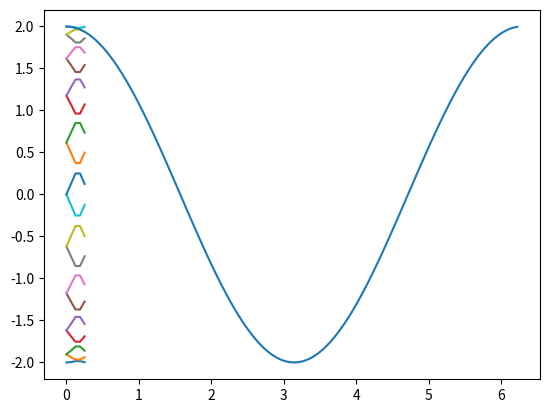

Generate this figure with matplotlib:
import numpy as np
import matplotlib.pyplot as plt

def setup_hamiltonian(n, J=1, h=0., pbc=1):
    """
    Setup the Hamiltonian matrix for a spin chain.
    Args:
        n (int): number of spins
        J (float): coupling strength
        h (float): external field strength
        pbc (int): periodic boundary conditions. 1 for periodic, 0 for open, -1 for anti-periodic.
    """
    H = np.zeros((n, n))
    for i in range(n):
        H[i, i] = h
        if i > 0:
            H[i, i - 1] = J
        if i < n - 1:
            H[i, i + 1] = J
    H[0, n - 1] = J * pbc
    H[n-1, 0] = J * pbc
    return H

def get_bloch_hamiltonian(h, T, k):
    """
    Get the Bloch Hamiltonian for a spin chain.
    Args:
        h (np.array): Real-space hamiltonian with shape (a, a, n , n) 
        T (np.array): List of lattice translation vectors.
        k (np.array): List of points in k space.
    """
    diff = T[:, np.newaxis, :] - T[np.newaxis, :, :]
    phase = np.exp(1.j * np.einsum("kp,ijp->kij", k, diff))
    return np.einsum("kij,abij->kab", phase, h) / h.shape[-1]

def get_kpts(Ncells, B):
    """
    Get k points.
    Args:
        Ncells (tuple): Tuple with form (Nx, Ny, Nz) representing the number of
            cells in each direction.
        B: (np.array): Reciprocal lattice matrix, B[i] is the ith reciprocal lattice vector.
    """
    ndim = len(Ncells)
    kpts = []
    kmesh = np.array(np.meshgrid(*[np.arange(n) for n in Ncells])).reshape(ndim, -1).T
    kmesh = kmesh / np.array(Ncells)
    kpts = np.tensordot(kmesh, B, axes=(1, 0))
    return kpts

def bloch_wavefunctions(T, k, basis=None):
    """
    Get the Bloch wavefunctions for a spin chain.
    Args:
        T (np.array): List of lattice translation vectors.
        k (np.array): List of points in k space.
    """
    if basis is None:
        basis = np.eye(len(T))
    assert T.shape[0] == basis.shape[0]
    phase = np.exp(1.j * np.einsum("ij,lj->il", k, T))
    # same number of k points as basis vectors...
    chi = np.einsum("ij,aj->ia", phase, basis) # basis is indexed by columns
    return chi

def embed_vectors(V, N, start_coords):
    """ Embeds vectors V into a larger space of size N 
    Args:
        V (np.array): List of vectors to embed. Last dimension should index vectors (same
            convention as linalg.eigh)
        N (int): Size of the larger space.
        start_coords (np.array): List of starting coordinates for each vector.
    Returns:
        np.array: Embedded vectors.
    """
    Nvectors = V.shape[-1]
    Nembed = len(start_coords)
    embed_vecs = np.zeros((Nembed, N, Nvectors))
    for i in range(len(start_coords)):
        for j in range(Nvectors):
            v = np.zeros(N)
            v[start_coords[i]:start_coords[i] + V.shape[-2]] = V[:, j]
            embed_vecs[i, :, j] = np.array(v)
    return embed_vecs

if __name__ == '__main__':
    N = 100
    H = setup_hamiltonian(N, J=1).reshape((1, 1, N, N))
    R = np.arange(N).reshape((N, 1))
    b = 2*np.pi*np.linalg.inv([[1.]])
    k = get_kpts((N,), b)
    Hk = get_bloch_hamiltonian(H, R, k)
    e = np.linalg.eigvalsh(Hk)
    chi = bloch_wavefunctions(R, k)

    #plt.plot(k.ravel(), np.real(e))
    #plt.show()

    Nb = 5 # 5 blocks of length N // Nb
    m = N // Nb
    assert m * Nb == N

    Hp = setup_hamiltonian(m, J=1).reshape((m, m))
    # Ha = setup_hamiltonian(N // Nb, J=1, pbc=-1).reshape((1, 1, m, m))
    _, Vp = np.linalg.eigh(Hp)
    # _, Va = np.linalg.eigh(Ha)
    phip = embed_vectors(Vp, N, np.arange(0, N, m))

    # Need to change this to the length of basis
    Norb = m

    Hk_ = np.zeros((Nb, Norb, Norb), dtype=complex)

    b_ = 2*np.pi*np.linalg.inv([[m]])
    T_ = (np.arange(Nb) * m).reshape((Nb, 1))
    k_ = get_kpts((Nb,), b_)
    # change this before it gives me ulceritis
    H = H.reshape((N, N))

    # Take all m orbitals. We have Nb of m orbitals each, and they'rea ll linearly independent,
    # so it's just a change of basis.
    for kix in range(len(k_)):
        for tix in range(len(T_)):
            for tix_ in range(len(T_)):
                phase = np.exp(1.j * k_[kix] * (T_[tix] - T_[tix_]))
                Hk_[kix] += phase * np.einsum("ia,ij,jb->ab", phip[tix], H, phip[tix_]) / Nb
                # This can probably be shorter; i.e., we should probably be
                # doing everything in the individual block space instead of the
                # larger translation space if possible...

    e = np.linalg.eigvalsh(Hk_)
    plt.plot(k_.ravel(), np.real(e))

    e = np.linalg.eigvalsh(Hk)
    plt.plot(k.ravel(), np.real(e.ravel()))
    plt.show()
        
